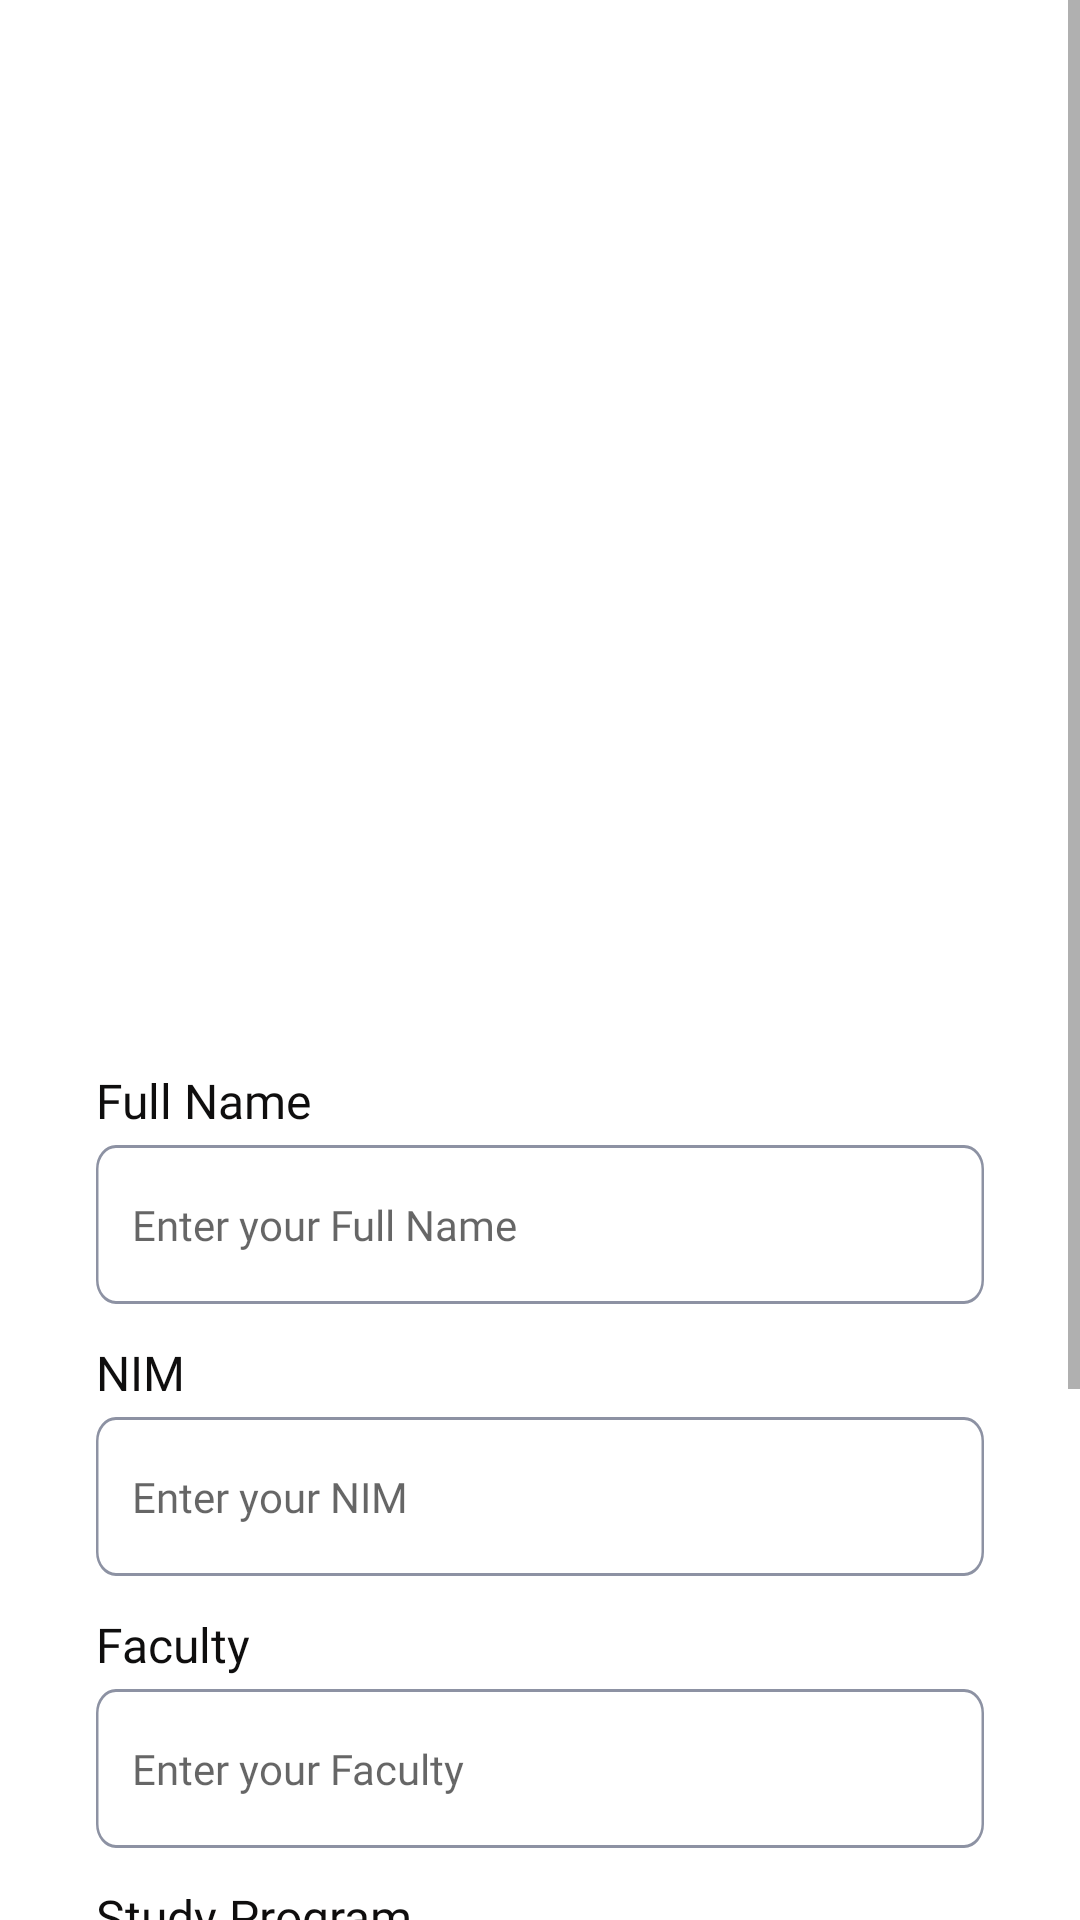

Reconstruct the res/layout file that produces this screen, plus the resources it refers to.
<!-- AndroidManifest.xml: application theme Theme.TelyuCreative -->
<!-- res/layout/activity_telyu_account.xml -->
<?xml version="1.0" encoding="utf-8"?>
<ScrollView xmlns:android="http://schemas.android.com/apk/res/android"
    xmlns:app="http://schemas.android.com/apk/res-auto"
    xmlns:tools="http://schemas.android.com/tools"
    android:layout_width="match_parent"
    android:layout_height="match_parent"
    tools:context=".views.mainscreen.account.telyuaccount.TelyuAccountActivity">

    <androidx.constraintlayout.widget.ConstraintLayout
        android:layout_width="match_parent"
        android:layout_height="wrap_content"
        android:paddingBottom="48dp">

        <LinearLayout
            android:id="@+id/bg_telyu_account"
            android:layout_width="match_parent"
            android:layout_height="wrap_content"
            android:orientation="vertical"
            app:layout_constraintEnd_toEndOf="parent"
            app:layout_constraintStart_toStartOf="parent"
            app:layout_constraintTop_toTopOf="parent">

            <ImageView
                android:layout_width="275dp"
                android:layout_height="240dp"
                android:layout_marginTop="42dp"
                android:layout_marginBottom="42dp"
                android:layout_gravity="center"
                android:src="@drawable/bg_telyu_account" />

        </LinearLayout>

        <TextView
            android:id="@+id/tv_full_name"
            android:layout_width="wrap_content"
            android:layout_height="wrap_content"
            android:layout_marginStart="32dp"
            android:layout_marginTop="32dp"
            android:text="@string/full_name"
            style="@style/TextView.label"
            app:layout_constraintStart_toStartOf="parent"
            app:layout_constraintTop_toBottomOf="@+id/bg_telyu_account" />

        <EditText
            android:id="@+id/edt_full_name"
            style="@style/TextView.input"
            android:layout_width="match_parent"
            android:layout_height="wrap_content"
            android:layout_marginStart="32dp"
            android:layout_marginTop="4dp"
            android:layout_marginEnd="32dp"
            android:background="@drawable/bg_input"
            android:ems="10"
            android:hint="@string/enter_your_full_name"
            android:inputType="text"
            android:paddingStart="12dp"
            app:layout_constraintEnd_toEndOf="parent"
            app:layout_constraintStart_toStartOf="parent"
            app:layout_constraintTop_toBottomOf="@+id/tv_full_name"
            tools:ignore="LabelFor,RtlSymmetry" />

        <TextView
            android:id="@+id/tv_nim"
            android:layout_width="wrap_content"
            android:layout_height="wrap_content"
            android:layout_marginStart="32dp"
            android:layout_marginTop="12dp"
            android:text="@string/nim"
            style="@style/TextView.label"
            app:layout_constraintStart_toStartOf="parent"
            app:layout_constraintTop_toBottomOf="@+id/edt_full_name" />

        <EditText
            android:id="@+id/edt_nim"
            style="@style/TextView.input"
            android:layout_width="match_parent"
            android:layout_height="wrap_content"
            android:layout_marginStart="32dp"
            android:layout_marginTop="4dp"
            android:layout_marginEnd="32dp"
            android:background="@drawable/bg_input"
            android:ems="10"
            android:hint="@string/enter_your_nim"
            android:inputType="text"
            android:paddingStart="12dp"
            app:layout_constraintEnd_toEndOf="parent"
            app:layout_constraintStart_toStartOf="parent"
            app:layout_constraintTop_toBottomOf="@+id/tv_nim"
            tools:ignore="LabelFor,RtlSymmetry" />

        <TextView
            android:id="@+id/tv_faculty"
            android:layout_width="wrap_content"
            android:layout_height="wrap_content"
            android:layout_marginStart="32dp"
            android:layout_marginTop="12dp"
            android:text="@string/faculty"
            style="@style/TextView.label"
            app:layout_constraintStart_toStartOf="parent"
            app:layout_constraintTop_toBottomOf="@+id/edt_nim" />

        <EditText
            android:id="@+id/edt_faculty"
            style="@style/TextView.input"
            android:layout_width="match_parent"
            android:layout_height="wrap_content"
            android:layout_marginStart="32dp"
            android:layout_marginTop="4dp"
            android:layout_marginEnd="32dp"
            android:background="@drawable/bg_input"
            android:ems="10"
            android:hint="@string/enter_your_faculty"
            android:inputType="text"
            android:paddingStart="12dp"
            app:layout_constraintEnd_toEndOf="parent"
            app:layout_constraintStart_toStartOf="parent"
            app:layout_constraintTop_toBottomOf="@+id/tv_faculty"
            tools:ignore="LabelFor,RtlSymmetry" />

        <TextView
            android:id="@+id/tv_study_program"
            android:layout_width="wrap_content"
            android:layout_height="wrap_content"
            android:layout_marginStart="32dp"
            android:layout_marginTop="12dp"
            android:text="@string/study_program"
            style="@style/TextView.label"
            app:layout_constraintStart_toStartOf="parent"
            app:layout_constraintTop_toBottomOf="@+id/edt_faculty" />

        <EditText
            android:id="@+id/edt_study_program"
            style="@style/TextView.input"
            android:layout_width="match_parent"
            android:layout_height="wrap_content"
            android:layout_marginStart="32dp"
            android:layout_marginTop="4dp"
            android:layout_marginEnd="32dp"
            android:background="@drawable/bg_input"
            android:ems="10"
            android:hint="@string/enter_your_study_program"
            android:inputType="text"
            android:paddingStart="12dp"
            app:layout_constraintEnd_toEndOf="parent"
            app:layout_constraintStart_toStartOf="parent"
            app:layout_constraintTop_toBottomOf="@+id/tv_study_program"
            tools:ignore="LabelFor,RtlSymmetry" />

        <Button
            android:id="@+id/btn_save_telyu_account"
            style="@style/TextView.buttonPrimary"
            android:layout_width="0dp"
            android:layout_height="wrap_content"
            android:layout_marginHorizontal="24dp"
            android:layout_marginStart="32dp"
            android:layout_marginTop="32dp"
            android:layout_marginEnd="32dp"
            android:background="@drawable/bg_button_primary"
            android:text="@string/save"
            android:textAllCaps="false"
            app:layout_constraintEnd_toEndOf="parent"
            app:layout_constraintStart_toStartOf="parent"
            app:layout_constraintTop_toBottomOf="@+id/edt_study_program" />

        <TextView
            android:id="@+id/tv_cancel_telyu_account"
            style="@style/TextView.buttonPrimary"
            android:layout_width="0dp"
            android:layout_height="wrap_content"
            android:layout_marginHorizontal="24dp"
            android:layout_marginStart="32dp"
            android:layout_marginTop="18dp"
            android:layout_marginEnd="32dp"
            android:gravity="center"
            android:text="@string/cancel"
            android:textAllCaps="false"
            android:textColor="@color/red"
            app:layout_constraintEnd_toEndOf="parent"
            app:layout_constraintStart_toStartOf="parent"
            app:layout_constraintTop_toBottomOf="@+id/btn_save_telyu_account" />


    </androidx.constraintlayout.widget.ConstraintLayout>
</ScrollView>
<!-- resources referenced by this layout -->
<resources>
  <color name="red">#B6252A</color>
  <!-- drawable bg_button_primary (drawable) -->
  <vector xmlns:android="http://schemas.android.com/apk/res/android"
      android:width="366dp"
      android:height="53dp"
      android:viewportWidth="366"
      android:viewportHeight="53">
    <path
        android:pathData="M8,0L358,0A8,8 0,0 1,366 8L366,45A8,8 0,0 1,358 53L8,53A8,8 0,0 1,0 45L0,8A8,8 0,0 1,8 0z"
        android:fillColor="#B6252A"/>
  </vector>
  <!-- drawable bg_input (drawable) -->
  <vector xmlns:android="http://schemas.android.com/apk/res/android"
      android:width="357dp"
      android:height="53dp"
      android:viewportWidth="357"
      android:viewportHeight="53">
    <path
        android:strokeWidth="1"
        android:pathData="M8,0.5L349,0.5A7.5,7.5 0,0 1,356.5 8L356.5,45A7.5,7.5 0,0 1,349 52.5L8,52.5A7.5,7.5 0,0 1,0.5 45L0.5,8A7.5,7.5 0,0 1,8 0.5z"
        android:fillColor="#00000000"
        android:strokeColor="#8D92A3"/>
  </vector>
  <string name="cancel">Cancel</string>
  <string name="enter_your_faculty">Enter your Faculty</string>
  <string name="enter_your_full_name">Enter your Full Name</string>
  <string name="enter_your_nim">Enter your NIM</string>
  <string name="enter_your_study_program">Enter your Study Program</string>
  <string name="faculty">Faculty</string>
  <string name="full_name">Full Name</string>
  <string name="nim">NIM</string>
  <string name="save">Save</string>
  <string name="study_program">Study Program</string>
  <style name="TextView.buttonPrimary">
          <item name="android:fontFamily">@font/poppins_semibold</item>
          <item name="android:textColor">#FFFFFF</item>
          <item name="android:textSize">20sp</item>
      </style>
  <style name="TextView.input">
          <item name="android:fontFamily">@font/poppins</item>
          <item name="android:textColor">#8D92A3</item>
          <item name="android:textSize">14sp</item>
      </style>
  <style name="TextView.label">
          <item name="android:fontFamily">@font/poppins</item>
          <item name="android:textColor">#0F0E0E</item>
          <item name="android:textSize">16sp</item>
      </style>
  <style name="Theme.TelyuCreative" parent="Theme.MaterialComponents.Light.NoActionBar">
  
          <item name="android:forceDarkAllowed" tools:targetApi="q">false</item>
          
          <item name="colorPrimary">@color/red</item>
          <item name="colorPrimaryVariant">@color/red</item>
          <item name="colorOnPrimary">@color/red</item>
          
          <item name="colorSecondary">@color/red</item>
          <item name="colorSecondaryVariant">@color/red</item>
          <item name="colorOnSecondary">@color/red</item>
          
          <item name="android:statusBarColor">@color/white</item>
          
      </style>
  <color name="white">#FFFFFFFF</color>
</resources>
